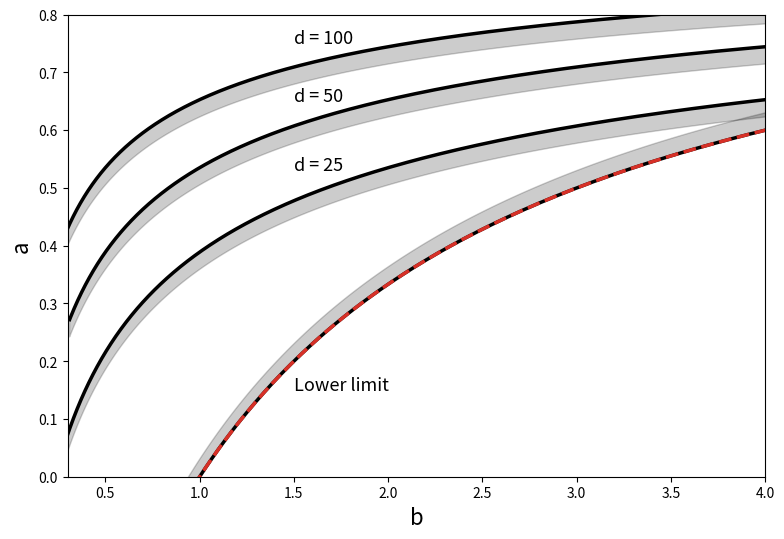

The script that saved this image: (Note: this script raises an exception after producing the figure.)
#!/usr/bin/env python

import numpy as np
import matplotlib.pyplot as plt
import os

'''
This file will create a plot of the Turing-space for the Gierer-Meinhardt reaction 
diffusion model.
'''

# Function that will calculate the upper and lower limit for the parameter a
# Args:
#    u0, the starting concentration of the u species in the model
#    d, the diffusion ratio
# Returns:
#    a_low and a_upper, the upper and higher limits for a
def calc_a_upper(u0, d):
    a_upper = np.minimum(1 +  (d*u0 - np.sqrt(8*d**3*u0))/d**2, 1-u0/d)
    return a_upper

# Function that will calculate the lower limit for the parameter a
# Args:
#    u0, the starting concentration of the u species in the model
#    d, the diffusion ratio
# Returns:
#    a_low and a_upper, the upper and higher limits for a
def calc_a_lower(u0, d):
    a_lower = 1 - u0
    return a_lower


# -------------------------------------------------------------------------
# Calculating the limits 
# -------------------------------------------------------------------------

# Limits given d = 25
d = 25
u0_25 = np.linspace(start=0.001, stop=4.1, num = 1000)
a_25 = calc_a_upper(u0_25, d)
b_25 = (a_25 + 1) / u0_25

# Calculate the lower values 
a_lower = calc_a_lower(u0_25, d)
b_lower = (a_lower + 1) / u0_25

# Limits given d = 50
d = 50
u0_50 = np.linspace(start=0.0001, stop=4.1, num = 1000)
a_50 = calc_a_upper(u0_50, d)
b_50 = (a_50 + 1) / u0_50

# Limits given d = 100
d = 100
u0_100 = np.linspace(start=0.0001, stop=5.1, num = 1000)
a_100 = calc_a_upper(u0_100, d)
b_100 = (a_100 + 1) / u0_100

# Plotting the different curves
f = plt.figure(figsize=(9, 6))
col = '#000000'
plt.plot(b_lower, a_lower, linewidth=2.5, color = col)
plt.fill_between(b_lower, a_lower + 0.03, a_lower, alpha = 0.2, color = col)
plt.plot(b_lower, a_lower, linewidth=2.5, color = '#d73027', linestyle='--')
plt.plot(b_25, a_25, linewidth=2.5, color = col)
plt.fill_between(b_25, a_25 - 0.03, a_25, alpha = 0.2, color = col)
plt.plot(b_50, a_50, linewidth=2.5, color = col)
plt.fill_between(b_50, a_50 - 0.03, a_50, alpha = 0.2, color = col)
plt.plot(b_100, a_100, linewidth=2.5, color = col)
plt.fill_between(b_100, a_100 - 0.03, a_100, alpha = 0.2, color = col)

plt.ylim((0, 0.8))
plt.xlim((0.3, 4))
plt.xlabel("b", fontsize = 16)
plt.ylabel("a", fontsize = 16)
plt.text(1.5, 0.15, "Lower limit", fontsize = 13)
plt.text(1.5, 0.53, "d = 25", fontsize = 13)
plt.text(1.5, 0.65, "d = 50", fontsize = 13)
plt.text(1.5, 0.75, "d = 100", fontsize = 13)

# Save the figure to disk
path_dir = "../../../Result/Param_space/"
if not os.path.isdir(path_dir):
    os.mkdir(path_dir)

path_save = path_dir + "Gierer_turing_space.pdf"
f.savefig(path_save, bbox_inches='tight')

